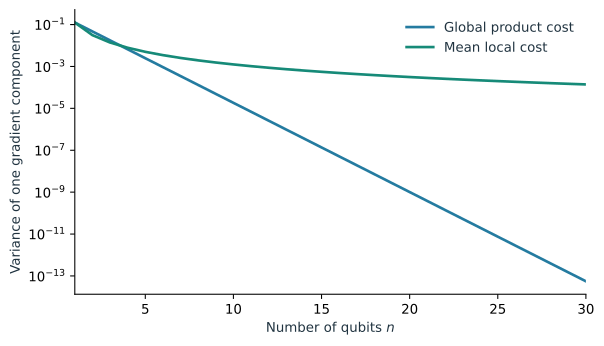

The table this chart was drawn from, first rows:
n, global_variance, local_variance
1, 0.125, 0.125
2, 0.04688, 0.03125
3, 0.01758, 0.01389
4, 0.006592, 0.007812
5, 0.002472, 0.005
6, 0.000927, 0.003472
7, 0.0003476, 0.002551
8, 0.0001304, 0.001953
9, 4.8883259296417236e-05, 0.001543
10, 1.8331222236156464e-05, 0.00125
11, 6.874208338558674e-06, 0.001033
12, 2.5778281269595027e-06, 0.0008681
13, 9.666855476098135e-07, 0.0007396
14, 3.6250708035368007e-07, 0.0006378
15, 1.3594015513263003e-07, 0.0005556
16, 5.097755817473626e-08, 0.0004883
17, 1.9116584315526097e-08, 0.0004325
18, 7.1687191183222865e-09, 0.0003858
19, 2.6882696693708574e-09, 0.0003463
20, 1.0081011260140715e-09, 0.0003125
21, 3.7803792225527683e-10, 0.0002834
22, 1.417642208457288e-10, 0.0002583
23, 5.3161582817148304e-11, 0.0002363
24, 1.9935593556430614e-11, 0.000217
25, 7.47584758366148e-12, 0.0002
26, 2.803442843873055e-12, 0.0001849
27, 1.0512910664523957e-12, 0.0001715
28, 3.9423414991964837e-13, 0.0001594
29, 1.4783780621986814e-13, 0.0001486
30, 5.543917733245055e-14, 0.0001389
